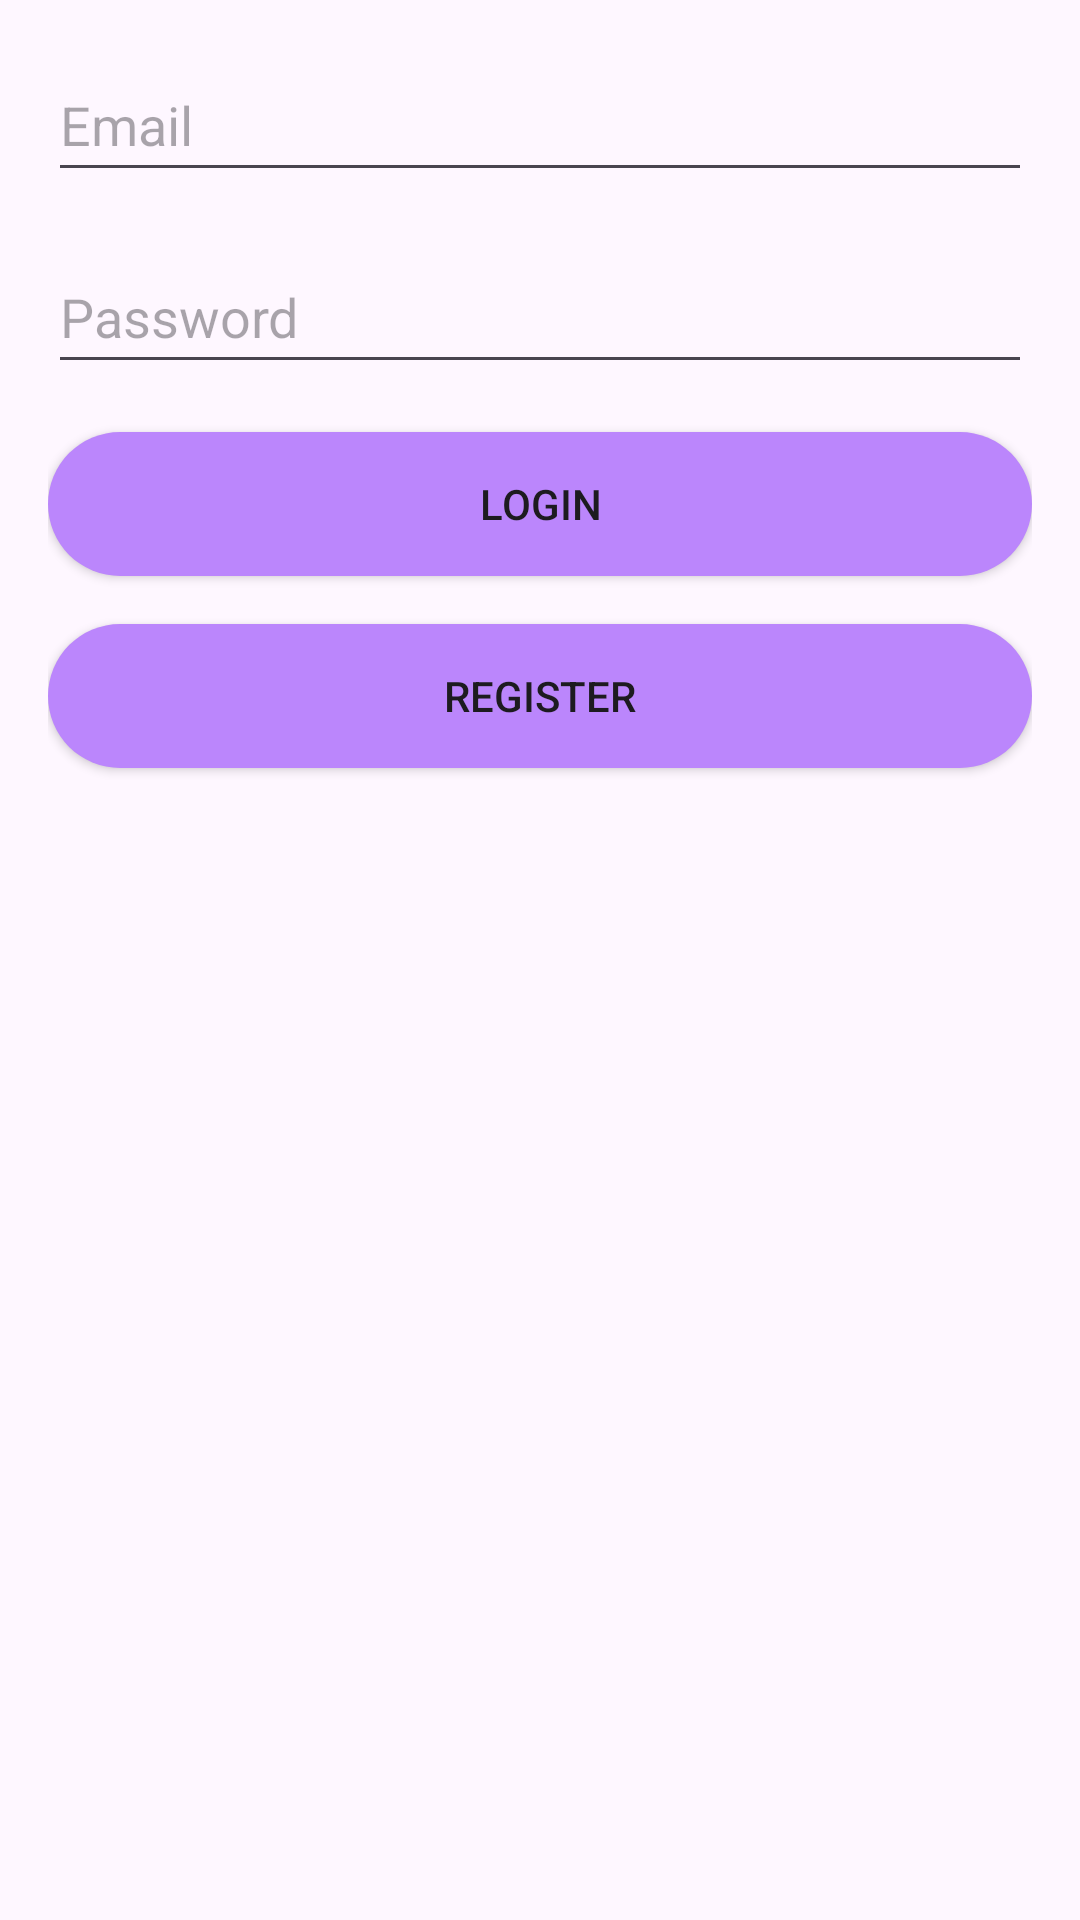

Reconstruct the res/layout file that produces this screen, plus the resources it refers to.
<!-- AndroidManifest.xml: application theme Theme.ShoppingManagementHod -->
<!-- res/layout/activity_main.xml -->
<?xml version="1.0" encoding="utf-8"?>
<LinearLayout xmlns:android="http://schemas.android.com/apk/res/android"
    xmlns:app="http://schemas.android.com/apk/res-auto"
    xmlns:tools="http://schemas.android.com/tools"
    android:layout_width="match_parent"
    android:layout_height="match_parent"
    android:orientation="vertical"
    tools:context=".MainActivity"
    android:padding="16dp">

    <EditText
        android:id="@+id/textEmailAddress"
        android:layout_width="match_parent"
        android:layout_height="wrap_content"
        android:layout_marginBottom="16dp"
        android:hint="Email"
        android:inputType="textEmailAddress"
        android:minHeight="48dp" />

    <EditText
        android:id="@+id/textPassword"
        android:layout_width="match_parent"
        android:layout_height="wrap_content"
        android:layout_marginBottom="16dp"
        android:hint="Password"
        android:inputType="textPassword"
        android:minHeight="48dp" />

    <Button
        android:id="@+id/buttonLogin"
        android:layout_width="match_parent"
        android:layout_height="wrap_content"
        android:background="@drawable/custom_button"
        android:onClick="loginFunc"
        android:text="Login"
        android:layout_marginBottom="16dp" />

    <Button
        android:id="@+id/buttonRegister"
        android:layout_width="match_parent"
        android:layout_height="wrap_content"
        android:background="@drawable/custom_button"
        android:onClick="regFunc"
        android:text="Register" />

</LinearLayout>
<!-- resources referenced by this layout -->
<resources>
  <!-- drawable custom_button (drawable) -->
  <?xml version="1.0" encoding="utf-8"?>
  <shape xmlns:android="http://schemas.android.com/apk/res/android"
      android:shape="rectangle">
      <corners android:radius="100dp" />
      <solid android:color="@color/purple_200" />
  </shape>
  <style name="Theme.ShoppingManagementHod" parent="Theme.AppCompat.DayNight.NoActionBar">
          
          <item name="colorPrimary">@color/purple_500</item>
          <item name="colorPrimaryVariant">@color/purple_700</item>
          <item name="colorOnPrimary">@color/white</item>
          
          <item name="colorSecondary">@color/teal_200</item>
          <item name="colorSecondaryVariant">@color/teal_700</item>
          <item name="colorOnSecondary">@color/black</item>
          
          <item name="android:statusBarColor">?attr/colorPrimaryVariant</item>
          
      </style>
  <color name="purple_200">#FFBB86FC</color>
  <color name="purple_500">#FF6200EE</color>
  <color name="purple_700">#FF3700B3</color>
  <color name="white">#FFFFFFFF</color>
  <color name="teal_200">#FF03DAC5</color>
  <color name="teal_700">#FF018786</color>
  <color name="black">#FF000000</color>
</resources>
